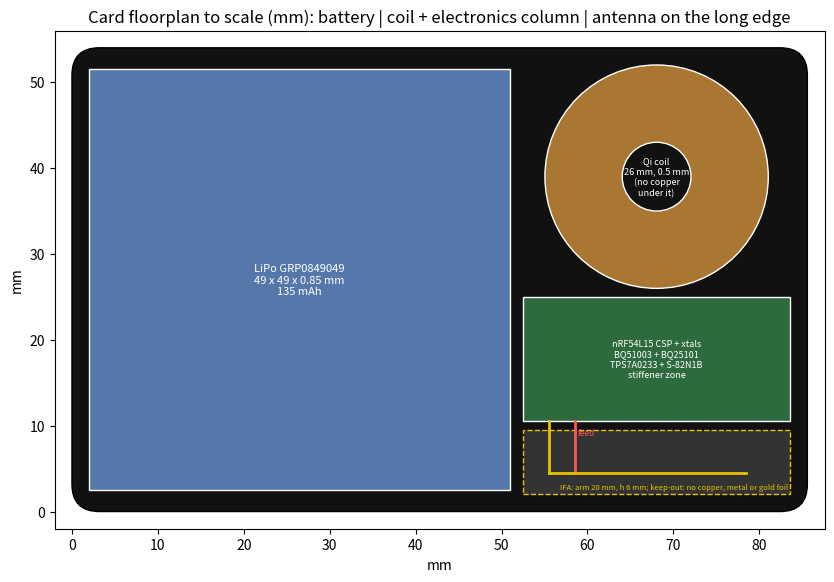

Source code (Python): (Note: this script raises an exception after producing the figure.)
"""To-scale card floorplan (85.60 x 53.98 mm, ISO ID-1, r = 3.18 mm) with keep-outs,
and a thickness stack check (worst case and RSS) for every region."""
import numpy as np, json
import matplotlib; matplotlib.use("Agg"); import matplotlib.pyplot as plt
from matplotlib.patches import FancyBboxPatch, Rectangle, Circle

W, H, R = 85.60, 53.98, 3.18
fig, ax = plt.subplots(figsize=(9, 5.9))
ax.add_patch(FancyBboxPatch((0, 0), W, H, boxstyle=f"round,pad=0,rounding_size={R}", fc="#111", ec="k"))
wall = 2.0
# battery
ax.add_patch(Rectangle((wall, (H - 49) / 2), 49, 49, fc="#5577aa", ec="w", lw=1))
ax.text(wall + 24.5, H / 2, "LiPo GRP0849049\n49 x 49 x 0.85 mm\n135 mAh", ha="center", va="center", color="w", fontsize=8)
# right column
xc = wall + 49 + 1.5
colw = W - wall - xc
# Qi coil (top of column)
coil_c = (xc + colw / 2, H - wall - 13)
ax.add_patch(Circle(coil_c, 13, fc="#aa7733", ec="w"))
ax.add_patch(Circle(coil_c, 4, fc="#111", ec="w"))
ax.text(*coil_c, "Qi coil\n26 mm, 0.5 mm\n(no copper\nunder it)", ha="center", va="center", color="w", fontsize=6.5)
# electronics ground zone
ey0, ey1 = wall + 8.5, coil_c[1] - 13 - 1.0
ax.add_patch(Rectangle((xc, ey0), colw, ey1 - ey0, fc="#2d6a3e", ec="w"))
ax.text(xc + colw / 2, (ey0 + ey1) / 2, "nRF54L15 CSP + xtals\nBQ51003 + BQ25101\nTPS7A0233 + S-82N1B\nstiffener zone", ha="center",
        va="center", color="w", fontsize=6.5)
# antenna keep-out strip along bottom long edge
ax.add_patch(Rectangle((xc, wall), colw, 7.5, fc="#333", ec="#e6c200", ls="--"))
x0 = xc + 3
ge = ey0; ya = ge - 6.0
ax.plot([x0, x0], [ge, ya], c="#e6c200", lw=2)                 # shorting leg
ax.plot([x0 + 3, x0 + 3], [ge, ya], c="#ff5555", lw=2)         # feed leg (to match network)
ax.plot([x0, x0 + 3 + 20], [ya, ya], c="#e6c200", lw=2)        # arm, open end at the card corner
ax.text(x0 + 3.4, ge - 1.6, "feed", color="#ff5555", fontsize=6)
ax.text(xc + colw / 2 + 2, wall + 0.6, "IFA: arm 20 mm, h 6 mm; keep-out: no copper, metal or gold foil", ha="center", color="#e6c200", fontsize=5.5)
ax.set_xlim(-2, W + 2); ax.set_ylim(-2, H + 2); ax.set_aspect("equal")
ax.set_title("Card floorplan to scale (mm): battery | coil + electronics column | antenna on the long edge")
ax.set_xlabel("mm"); ax.set_ylabel("mm")
plt.tight_layout(); plt.savefig("../plots/card_floorplan.png", dpi=160)

# ---- thickness stacks (mm): (nominal, tolerance)
skins = [("PC overlay top", 0.125, 0.010), ("3M 467MP adhesive", 0.058, 0.005),
         ("467MP adhesive", 0.058, 0.005), ("PC overlay bottom", 0.125, 0.010)]
regions = {
    "battery": [("LiPo GRP0849049 (swells ~3-5% over life)", 0.85, 0.05)],
    "coil": [("Wurth 760308101309 coil", 0.50, 0.05), ("flex PCB 2L", 0.12, 0.02)],
    "electronics (CSP side)": [("flex PCB 2L", 0.12, 0.02), ("PI stiffener", 0.10, 0.02),
                               ("tallest part: nRF54L15 CSP / BQ51003 YFP / 0201 caps ~0.33-0.625", 0.625, 0.03)],
    "electronics if QFN48 used": [("flex PCB 2L", 0.12, 0.02), ("PI stiffener", 0.10, 0.02), ("nRF54L15 QFN48", 0.85, 0.05)],
}
res = {}
skin_nom = sum(s[1] for s in skins); skin_tol = sum(s[2] for s in skins); skin_rss2 = sum(s[2] ** 2 for s in skins)
for name, layers in regions.items():
    nom = skin_nom + sum(l[1] for l in layers)
    wc = nom + skin_tol + sum(l[2] for l in layers)
    rss = nom + np.sqrt(skin_rss2 + sum(l[2] ** 2 for l in layers))
    res[name] = {"nominal_mm": round(nom, 3), "worst_case_mm": round(wc, 3), "RSS_mm": round(rss, 3),
                 "fits_1.5mm_worst_case": wc <= 1.5}
print(json.dumps(res, indent=1)); json.dump(res, open("thickness_stack.json", "w"), indent=1)
